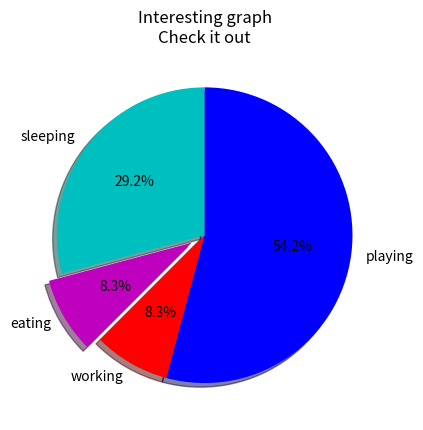

Source code (Python):
import matplotlib.pyplot as plt

slices = [7,2,2,13]
activities = ['sleeping','eating','working','playing']
cols = ['c','m','r','b']
# ids= [x for x in range(len(population_ages))]

plt.pie(slices,
        labels=activities,
        colors=cols,
        startangle=90,
        shadow= True,
        explode=(0,0.1,0,0),
        autopct='%1.1f%%')

plt.title('Interesting graph\nCheck it out')
plt.show()